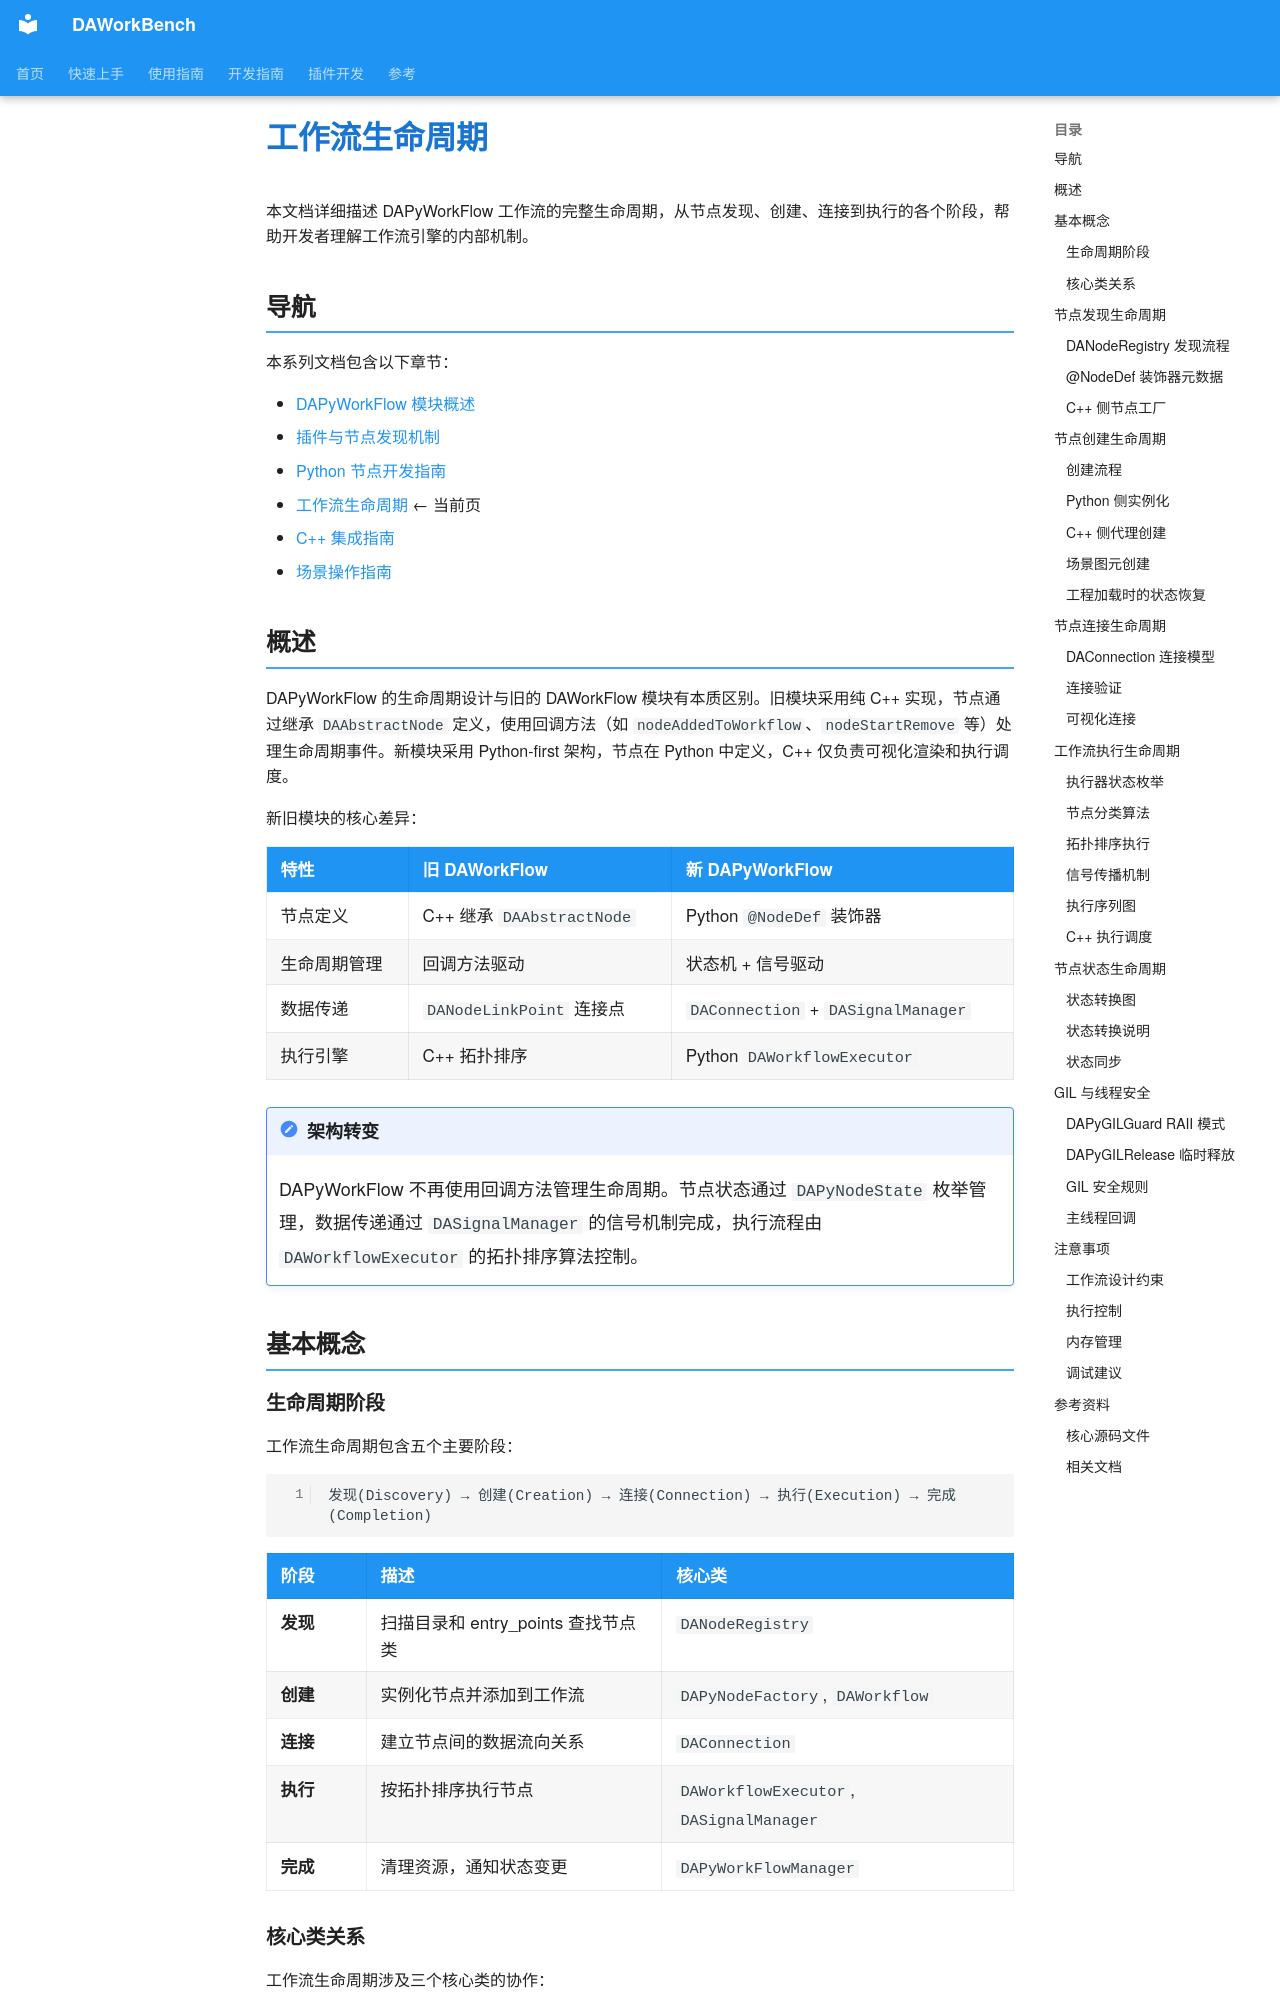

repository: czyt1988/data-workbench · page: zh/dev-guide/workflow-lifecycle/index.html · generator: mkdocs

# 工作流生命周期

本文档详细描述 DAPyWorkFlow 工作流的完整生命周期，从节点发现、创建、连接到执行的各个阶段，帮助开发者理解工作流引擎的内部机制。

## 导航

本系列文档包含以下章节：

- [DAPyWorkFlow 模块概述](./workflow-overview.md)
- [插件与节点发现机制](./workflow-plugin-discovery.md)
- [Python 节点开发指南](./workflow-python-node-dev.md)
- [工作流生命周期](./workflow-lifecycle.md) ← 当前页
- [C++ 集成指南](./workflow-cpp-integration.md)
- [场景操作指南](./workflow-scene-operation.md)

## 概述

DAPyWorkFlow 的生命周期设计与旧的 DAWorkFlow 模块有本质区别。旧模块采用纯 C++ 实现，节点通过继承 `DAAbstractNode` 定义，使用回调方法（如 `nodeAddedToWorkflow`、`nodeStartRemove` 等）处理生命周期事件。新模块采用 Python-first 架构，节点在 Python 中定义，C++ 仅负责可视化渲染和执行调度。

新旧模块的核心差异：

| 特性 | 旧 DAWorkFlow | 新 DAPyWorkFlow |
|------|---------------|-----------------|
| 节点定义 | C++ 继承 `DAAbstractNode` | Python `@NodeDef` 装饰器 |
| 生命周期管理 | 回调方法驱动 | 状态机 + 信号驱动 |
| 数据传递 | `DANodeLinkPoint` 连接点 | `DAConnection` + `DASignalManager` |
| 执行引擎 | C++ 拓扑排序 | Python `DAWorkflowExecutor` |

!!! note "架构转变"
    DAPyWorkFlow 不再使用回调方法管理生命周期。节点状态通过 `DAPyNodeState` 枚举管理，数据传递通过 `DASignalManager` 的信号机制完成，执行流程由 `DAWorkflowExecutor` 的拓扑排序算法控制。

## 基本概念

### 生命周期阶段

工作流生命周期包含五个主要阶段：

```
发现(Discovery) → 创建(Creation) → 连接(Connection) → 执行(Execution) → 完成(Completion)
```

| 阶段 | 描述 | 核心类 |
|------|------|--------|
| **发现** | 扫描目录和 entry_points 查找节点类 | `DANodeRegistry` |
| **创建** | 实例化节点并添加到工作流 | `DAPyNodeFactory`, `DAWorkflow` |
| **连接** | 建立节点间的数据流向关系 | `DAConnection` |
| **执行** | 按拓扑排序执行节点 | `DAWorkflowExecutor`, `DASignalManager` |
| **完成** | 清理资源，通知状态变更 | `DAPyWorkFlowManager` |
